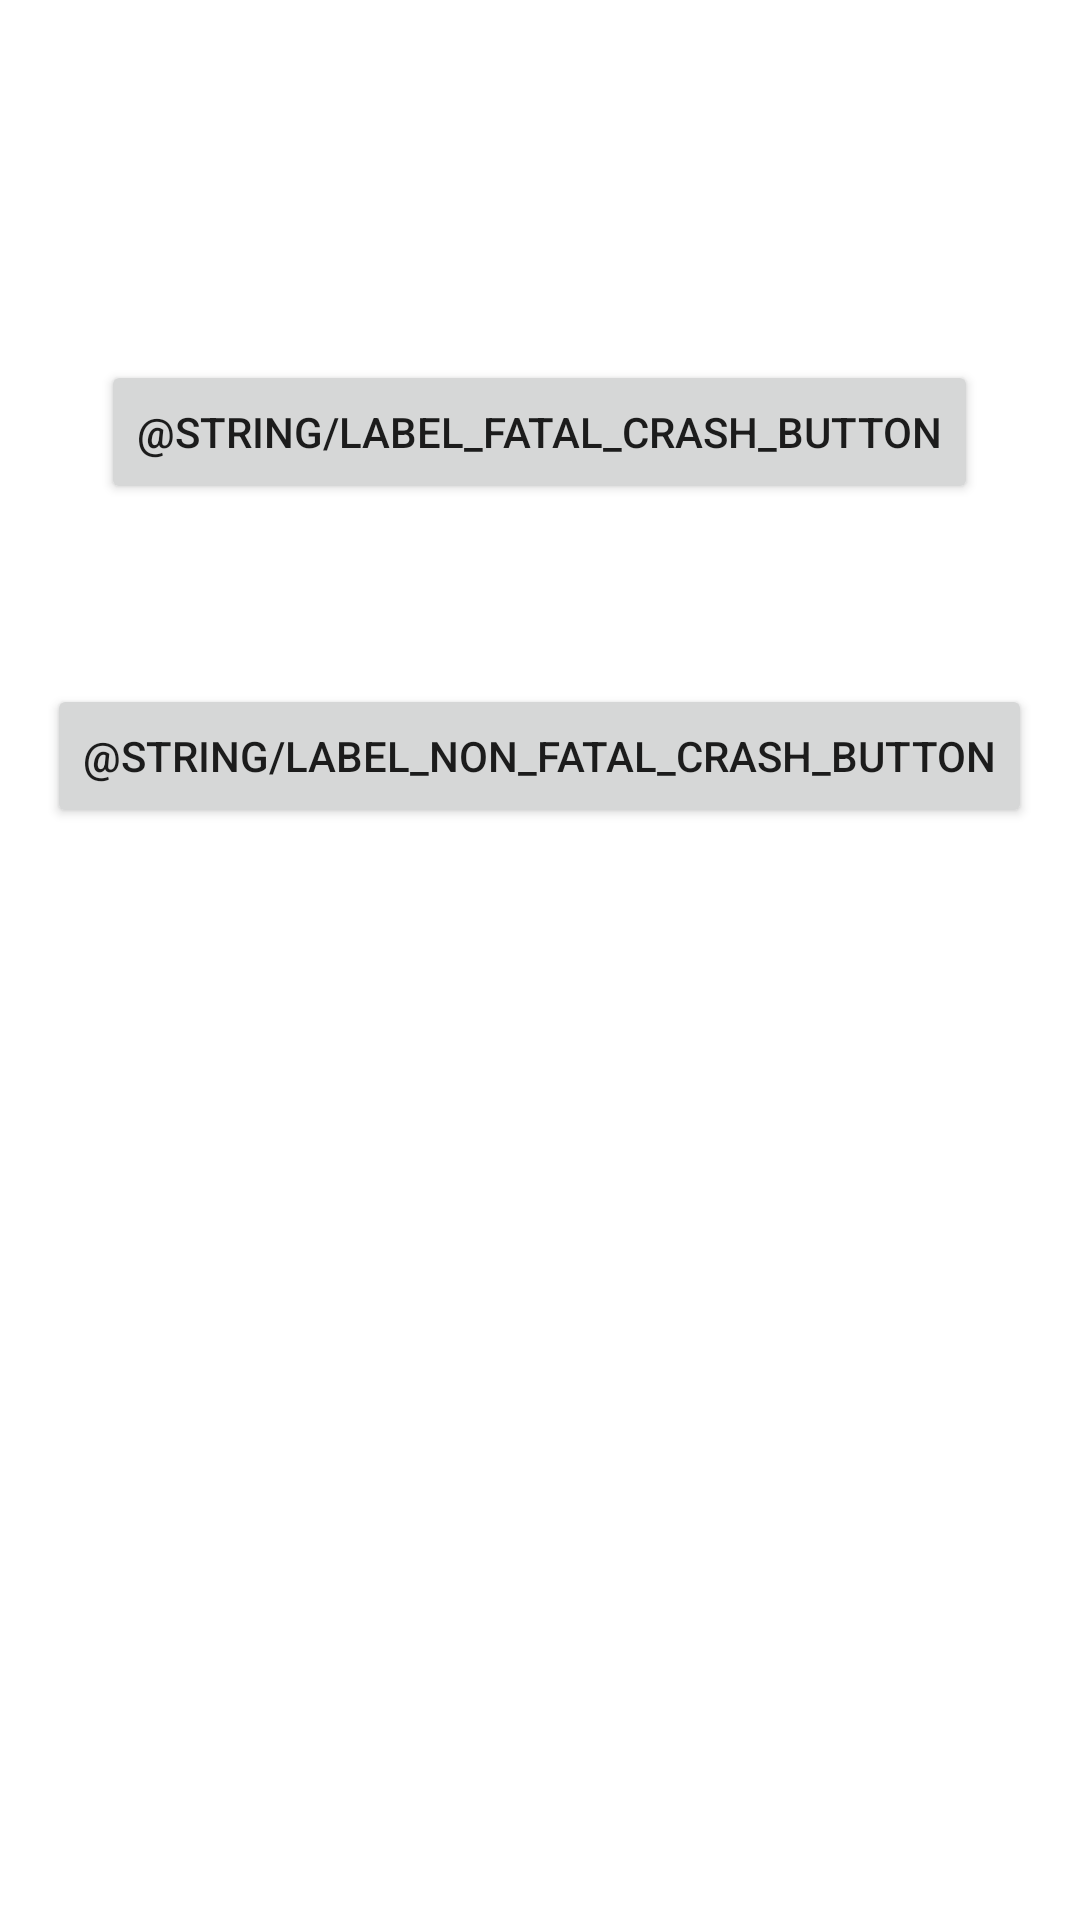

This screen was rendered from an Android layout file. Write that file and the resources it references.
<!-- AndroidManifest.xml: application theme Theme.WebDemo -->
<!-- res/layout/activity_crash.xml -->
<?xml version="1.0" encoding="utf-8"?>
<androidx.constraintlayout.widget.ConstraintLayout xmlns:android="http://schemas.android.com/apk/res/android"
    xmlns:app="http://schemas.android.com/apk/res-auto"
    xmlns:tools="http://schemas.android.com/tools"
    android:layout_width="match_parent"
    android:layout_height="match_parent"
    tools:context=".CrashActivity">

    <Button
        android:id="@+id/fatal_crash_button"
        android:layout_width="wrap_content"
        android:layout_height="wrap_content"
        android:layout_marginTop="120dp"
        android:text="@string/label_fatal_crash_button"
        app:layout_constraintEnd_toEndOf="parent"
        app:layout_constraintHorizontal_bias="0.498"
        app:layout_constraintStart_toStartOf="parent"
        app:layout_constraintTop_toTopOf="parent" />

    <Button
        android:id="@+id/non_fatal_button"
        android:layout_width="wrap_content"
        android:layout_height="wrap_content"
        android:layout_marginTop="60dp"
        android:text="@string/label_non_fatal_crash_button"
        app:layout_constraintEnd_toEndOf="parent"
        app:layout_constraintHorizontal_bias="0.498"
        app:layout_constraintStart_toStartOf="parent"
        app:layout_constraintTop_toBottomOf="@+id/fatal_crash_button" />
</androidx.constraintlayout.widget.ConstraintLayout>
<!-- resources referenced by this layout -->
<resources>
  <style name="Theme.WebDemo" parent="Theme.MaterialComponents.DayNight.DarkActionBar">
          
          <item name="colorPrimary">@color/purple_500</item>
          <item name="colorPrimaryVariant">@color/purple_700</item>
          <item name="colorOnPrimary">@color/white</item>
          
          <item name="colorSecondary">@color/teal_200</item>
          <item name="colorSecondaryVariant">@color/teal_700</item>
          <item name="colorOnSecondary">@color/black</item>
          
          <item name="android:statusBarColor" tools:targetApi="l">?attr/colorPrimaryVariant</item>
          
      </style>
  <!-- not gathered from this repository: default colours our renderer supplied (Android Studio template values) -->
  <color name="purple_500">#FF6200EE</color>
  <color name="purple_700">#FF3700B3</color>
  <color name="teal_200">#FF03DAC5</color>
  <color name="teal_700">#FF018786</color>
  <color name="black">#FF000000</color>
  <color name="white">#FFFFFFFF</color>
</resources>
